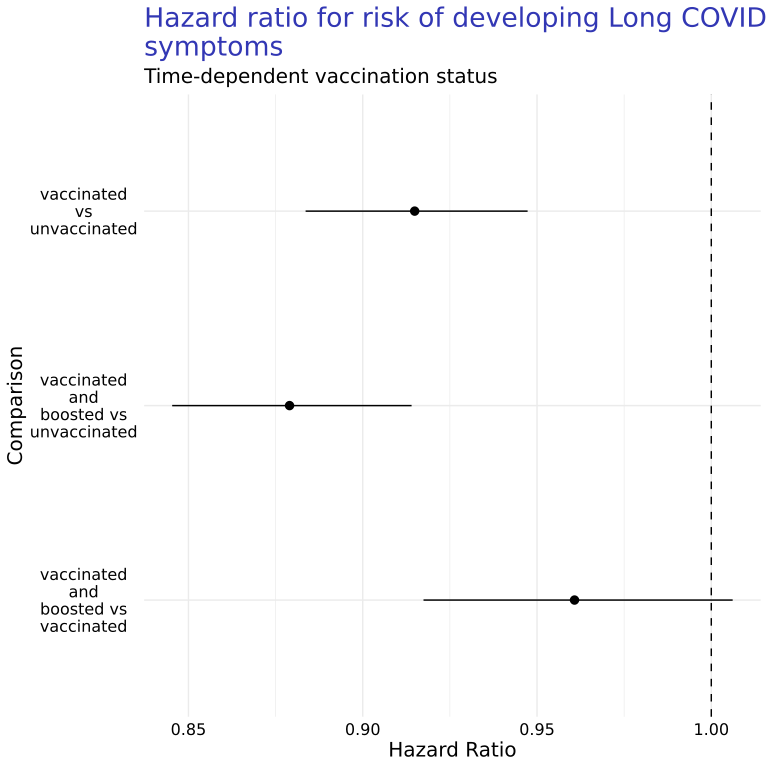

The data file committed next to this chart (first rows):
, Comparison, Hazard Ratio [95% CI]
1, vaccinated vs unvaccinated, 0.91 [0.88, 0.95]
2, vaccinated and boosted vs unvaccinated, 0.88 [0.85, 0.91]
3, vaccinated and boosted vs vaccinated, 0.96 [0.92, 1.01]
